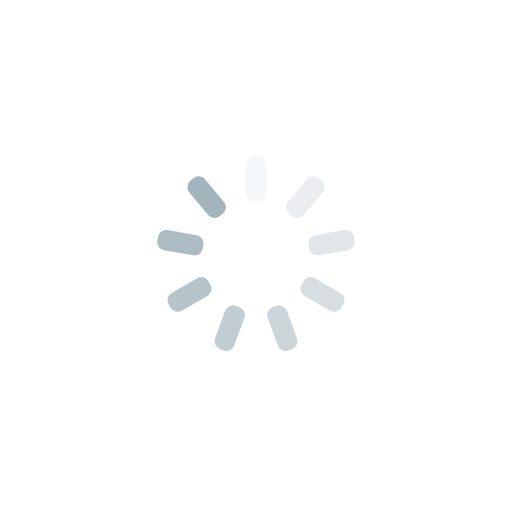
t = 0.00 s
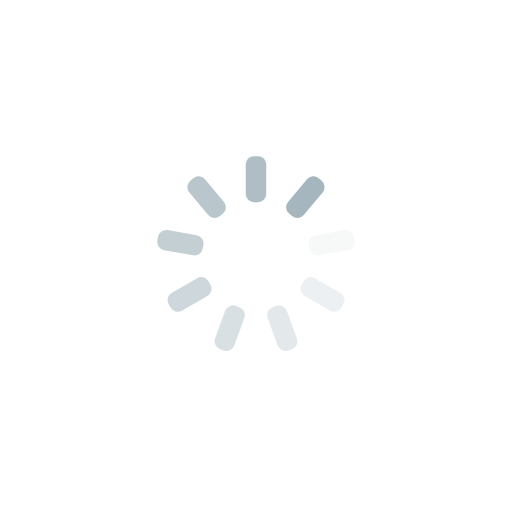
t = 0.25 s
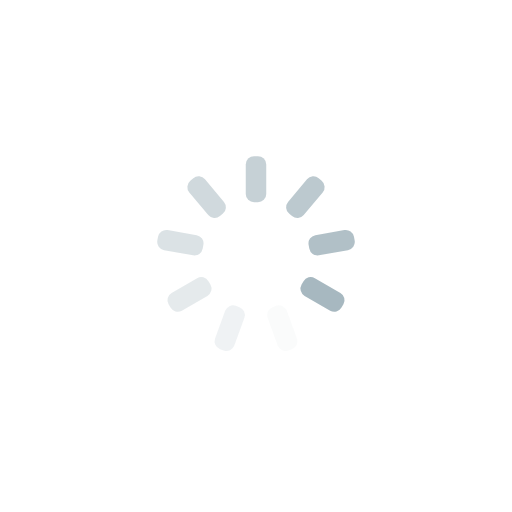
t = 0.50 s
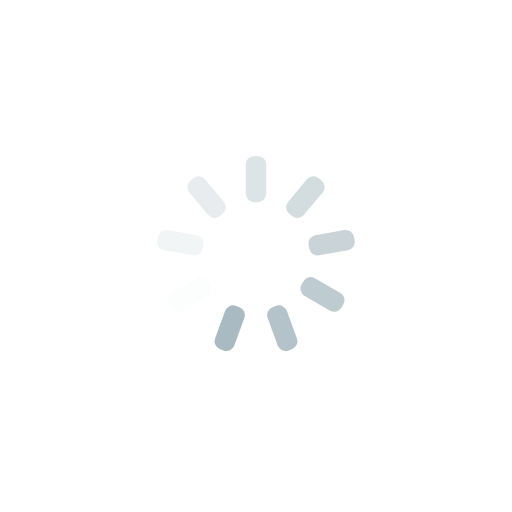
t = 0.75 s

The animated SVG that drew these frames (rendered in a browser with its animation timeline set to each time). Animation: 9 SMIL elements (animate=9); one cycle of 1.00 s, repeats indefinitely.

<?xml version="1.0" encoding="utf-8"?>
<svg xmlns="http://www.w3.org/2000/svg" xmlns:xlink="http://www.w3.org/1999/xlink" style="margin: auto; background: none; display: block; shape-rendering: auto;" width="200px" height="200px" viewBox="0 0 100 100" preserveAspectRatio="xMidYMid">
<g transform="rotate(0 50 50)">
  <rect x="48" y="30.5" rx="1.62" ry="1.62" width="4" height="9" fill="#a2b4bc">
    <animate attributeName="opacity" values="1;0" keyTimes="0;1" dur="1s" begin="-0.8888888888888888s" repeatCount="indefinite"></animate>
  </rect>
</g><g transform="rotate(40 50 50)">
  <rect x="48" y="30.5" rx="1.62" ry="1.62" width="4" height="9" fill="#a2b4bc">
    <animate attributeName="opacity" values="1;0" keyTimes="0;1" dur="1s" begin="-0.7777777777777778s" repeatCount="indefinite"></animate>
  </rect>
</g><g transform="rotate(80 50 50)">
  <rect x="48" y="30.5" rx="1.62" ry="1.62" width="4" height="9" fill="#a2b4bc">
    <animate attributeName="opacity" values="1;0" keyTimes="0;1" dur="1s" begin="-0.6666666666666666s" repeatCount="indefinite"></animate>
  </rect>
</g><g transform="rotate(120 50 50)">
  <rect x="48" y="30.5" rx="1.62" ry="1.62" width="4" height="9" fill="#a2b4bc">
    <animate attributeName="opacity" values="1;0" keyTimes="0;1" dur="1s" begin="-0.5555555555555556s" repeatCount="indefinite"></animate>
  </rect>
</g><g transform="rotate(160 50 50)">
  <rect x="48" y="30.5" rx="1.62" ry="1.62" width="4" height="9" fill="#a2b4bc">
    <animate attributeName="opacity" values="1;0" keyTimes="0;1" dur="1s" begin="-0.4444444444444444s" repeatCount="indefinite"></animate>
  </rect>
</g><g transform="rotate(200 50 50)">
  <rect x="48" y="30.5" rx="1.62" ry="1.62" width="4" height="9" fill="#a2b4bc">
    <animate attributeName="opacity" values="1;0" keyTimes="0;1" dur="1s" begin="-0.3333333333333333s" repeatCount="indefinite"></animate>
  </rect>
</g><g transform="rotate(240 50 50)">
  <rect x="48" y="30.5" rx="1.62" ry="1.62" width="4" height="9" fill="#a2b4bc">
    <animate attributeName="opacity" values="1;0" keyTimes="0;1" dur="1s" begin="-0.2222222222222222s" repeatCount="indefinite"></animate>
  </rect>
</g><g transform="rotate(280 50 50)">
  <rect x="48" y="30.5" rx="1.62" ry="1.62" width="4" height="9" fill="#a2b4bc">
    <animate attributeName="opacity" values="1;0" keyTimes="0;1" dur="1s" begin="-0.1111111111111111s" repeatCount="indefinite"></animate>
  </rect>
</g><g transform="rotate(320 50 50)">
  <rect x="48" y="30.5" rx="1.62" ry="1.62" width="4" height="9" fill="#a2b4bc">
    <animate attributeName="opacity" values="1;0" keyTimes="0;1" dur="1s" begin="0s" repeatCount="indefinite"></animate>
  </rect>
</g>
<!-- [ldio] generated by https://loading.io/ --></svg>